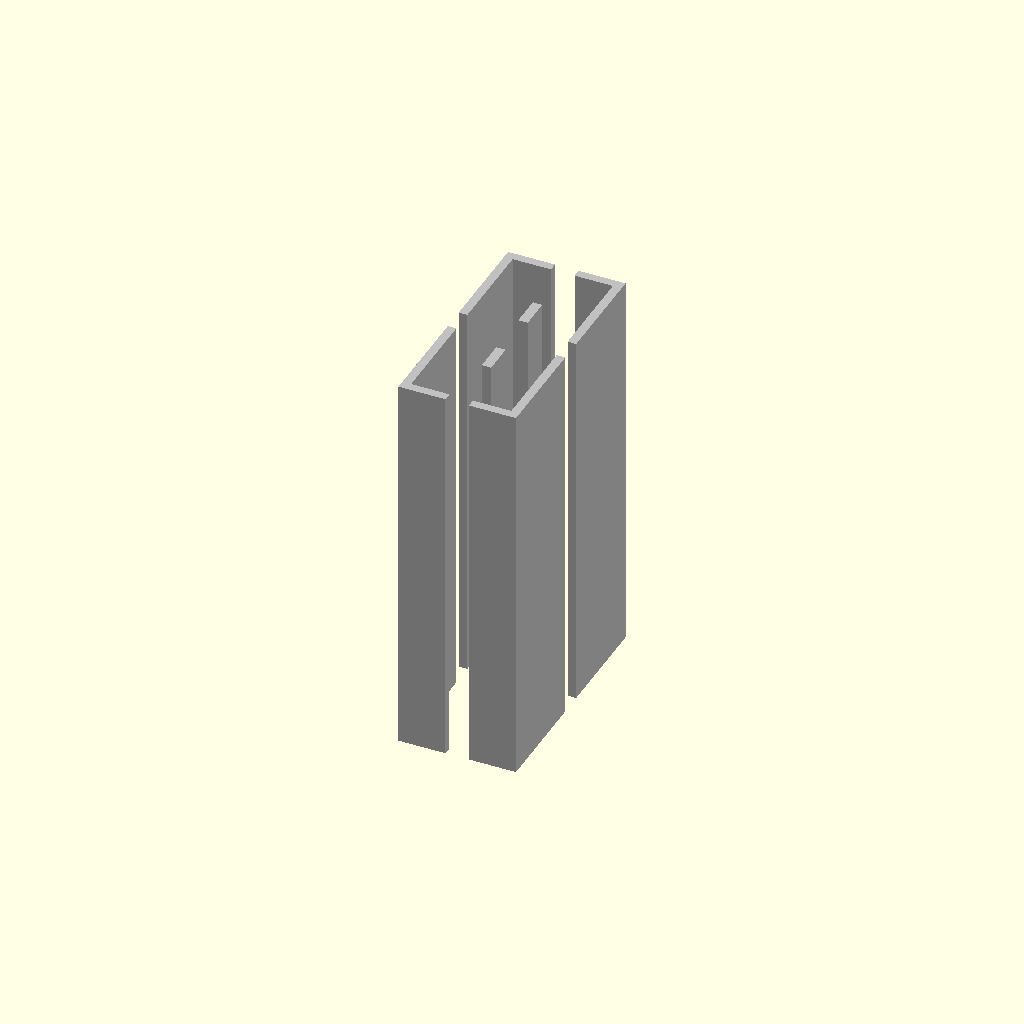
Cell 1: rendered with the file's own defaults.
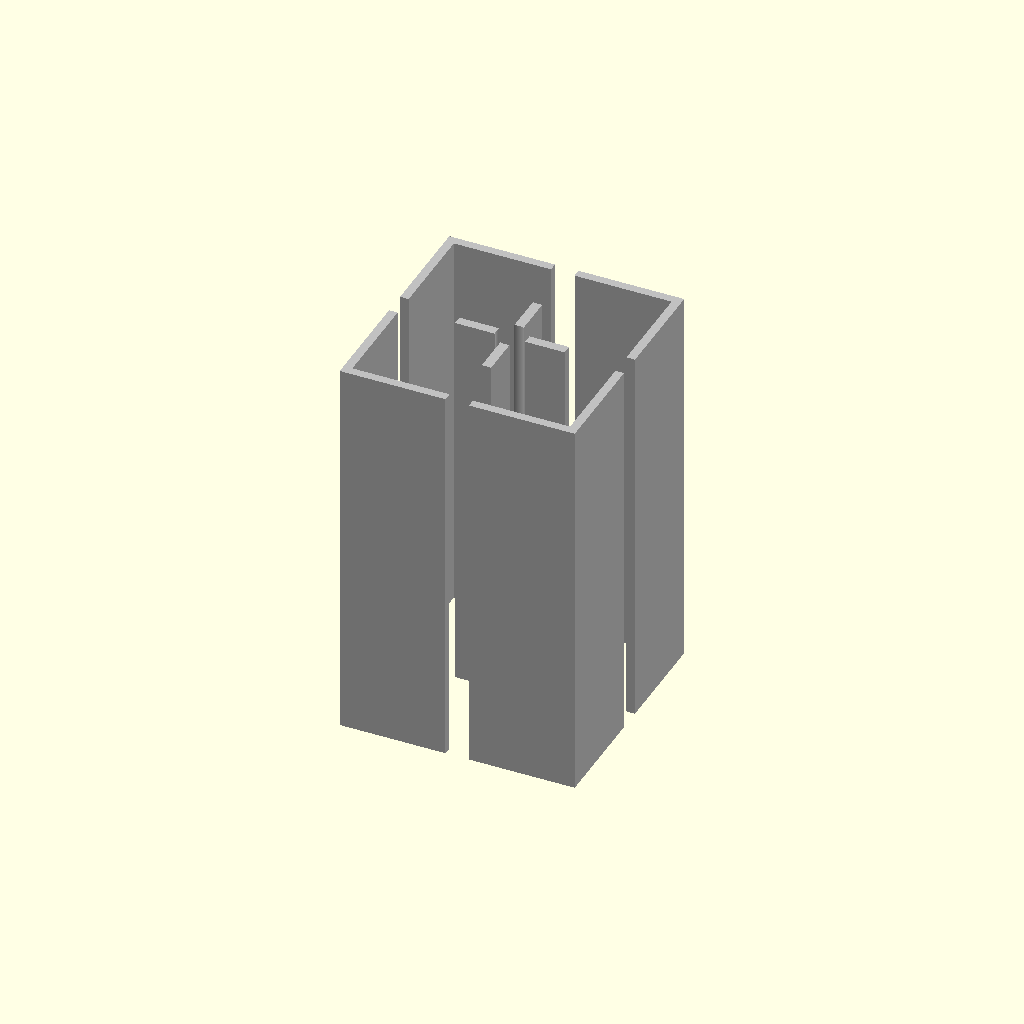
Cell 2 — cross_section_width_mm set to 60, the other parameters unchanged.
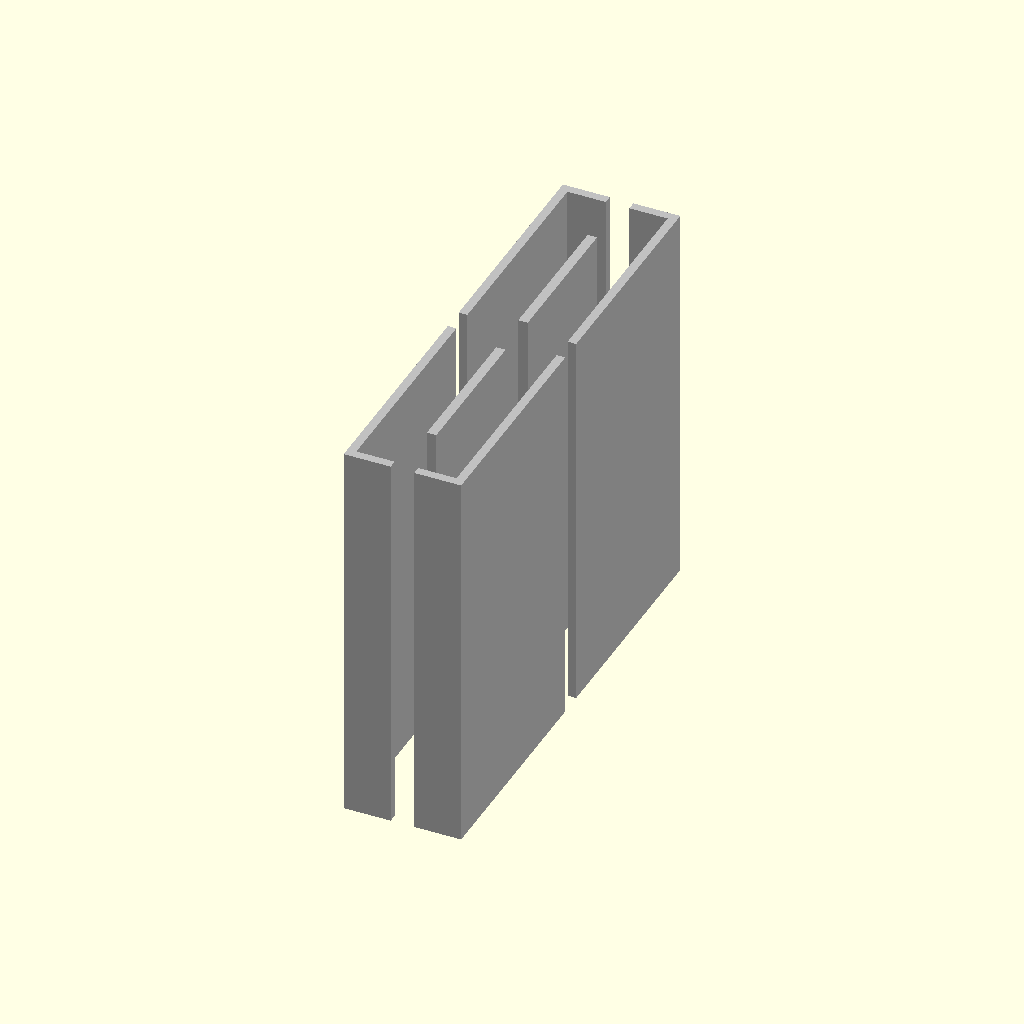
Cell 3: the same model with cross_section_height_mm = 120.
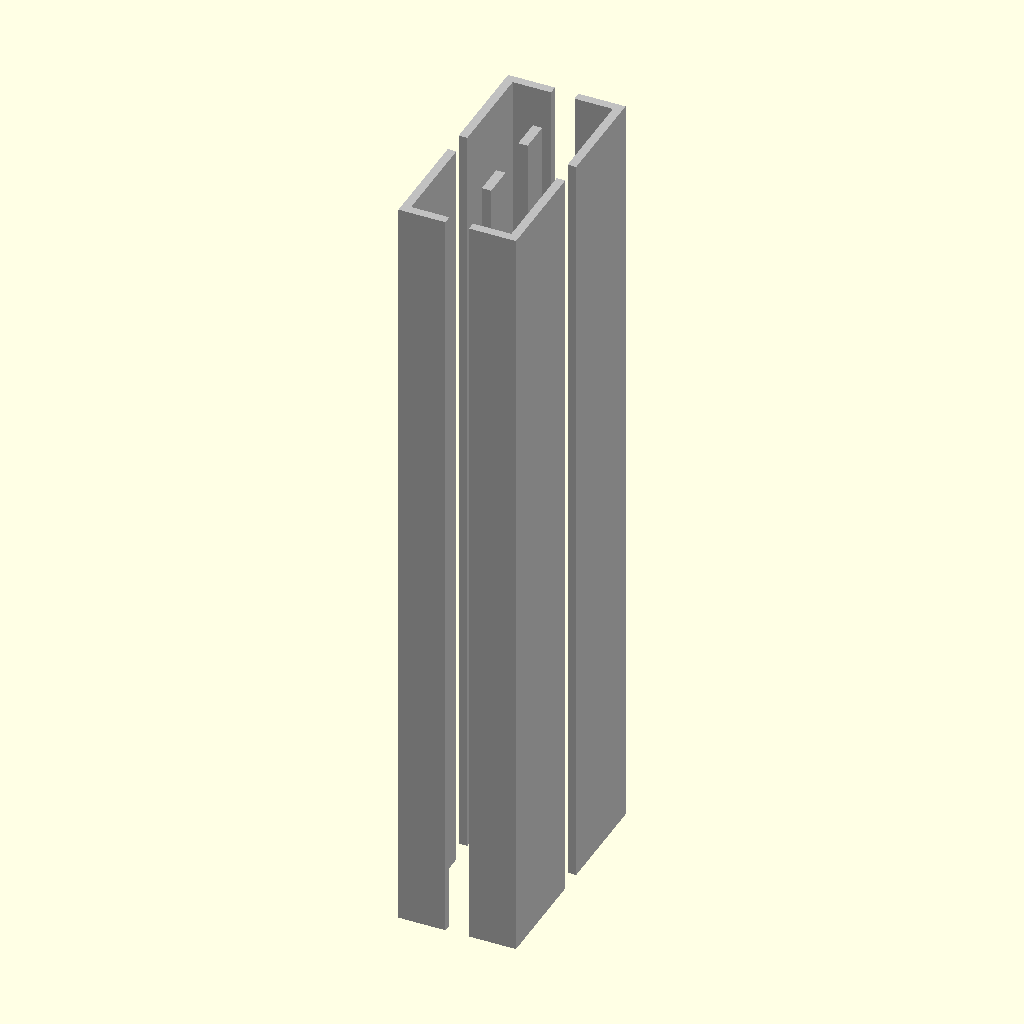
Cell 4 — length_mm set to 200, the other parameters unchanged.
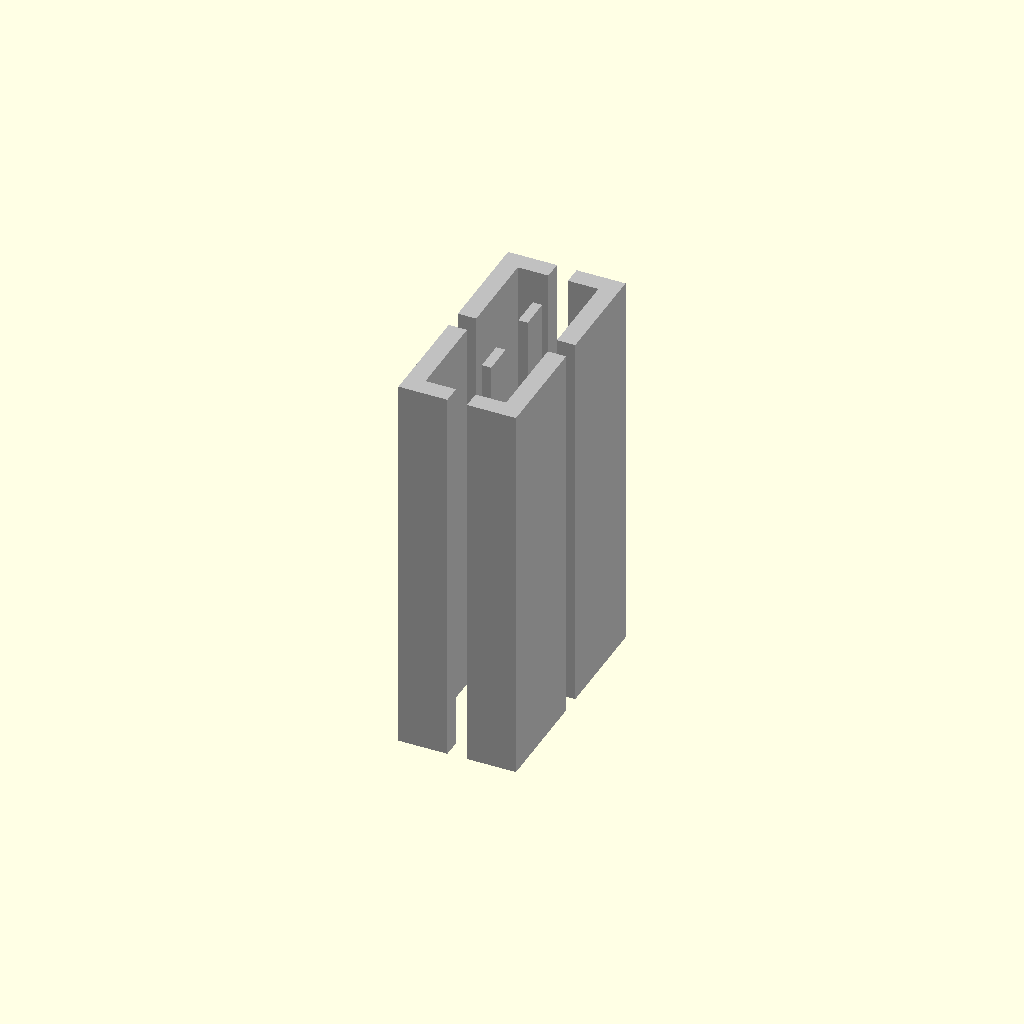
Cell 5: wall_thickness_mm = 5 (everything else at default).
All cells are drawn from one camera (rotation 55°, 0°, 25°, orthographic, colour scheme Cornfield), so only the parameter changes between them.
Source of the model, results/nopscadlib/craft/scad/extrusion__E3060.scad:
// 30x60 aluminium extrusion profile, 100mm long
// One connected solid: outer body minus connected internal voids/slots/bores

$fn = 96;

// Parameters
cross_section_width_mm  = 30.0;   // X
cross_section_height_mm = 60.0;   // Y
length_mm               = 100.0;  // Z
center_along_length     = 1;      // 1=centered, 0=starts at Z=0

wall_thickness_mm       = 2.5;
slot_opening_mm         = 6.0;    // mouth width at surface
slot_depth_mm           = 8.0;    // depth from surface to inner cavity
slot_cavity_width_mm    = 12.0;   // inner cavity width
web_thickness_mm        = 3.0;

center_bore_diameter_mm = 8.0;

include_corner_holes    = 0;
corner_hole_diameter_mm = 5.0;
corner_hole_inset_mm    = 7.5;

overlap_mm              = 0.6;

// Helpers
function zshift() = (center_along_length ? 0 : length_mm/2);

// Clamp helper (avoid impossible geometry that can blank renders)
function clamp(v, lo, hi) = (v < lo) ? lo : ((v > hi) ? hi : v);

// Derived safe dimensions
W  = cross_section_width_mm;
H  = cross_section_height_mm;
L  = length_mm;

wt = clamp(wall_thickness_mm, 0.8, min(W,H)/4);
web = clamp(web_thickness_mm, 1.0, min(W,H)/3);

slot_mouth = clamp(slot_opening_mm, 2.0, min(W,H)/2 - 2*wt);
slot_cav   = clamp(slot_cavity_width_mm, slot_mouth, min(W,H) - 2*wt - 2);
slot_d     = clamp(slot_depth_mm, 2.0, min(W,H)/2 - wt - 1.0);

// T-slot cuts (each is a single connected cut volume per face)
module tslot_cut_x(side=1) { // side=+1 right, -1 left
    // Mouth block touches outer surface; cavity block overlaps mouth to ensure connectivity
    mouth_len = slot_d;
    cav_len   = slot_d;

    // Mouth: from surface inward
    translate([side*(W/2 - mouth_len/2), 0, 0])
        cube([mouth_len + overlap_mm, slot_mouth, L + 2*overlap_mm], center=true);

    // Cavity: behind mouth, overlapping by overlap_mm
    translate([side*(W/2 - mouth_len - cav_len/2 + overlap_mm/2), 0, 0])
        cube([cav_len + overlap_mm, slot_cav, L + 2*overlap_mm], center=true);
}

module tslot_cut_y(side=1) { // side=+1 top, -1 bottom
    mouth_len = slot_d;
    cav_len   = slot_d;

    translate([0, side*(H/2 - mouth_len/2), 0])
        cube([slot_mouth, mouth_len + overlap_mm, L + 2*overlap_mm], center=true);

    translate([0, side*(H/2 - mouth_len - cav_len/2 + overlap_mm/2), 0])
        cube([slot_cav, cav_len + overlap_mm, L + 2*overlap_mm], center=true);
}

module extrusion_3060() {
    difference() {
        // Outer solid (single body)
        cube([W, H, L], center=true);

        // All voids are subtracted from the same outer body (keeps one connected solid)
        union() {
            // T-slots on all 4 faces
            tslot_cut_x(+1);
            tslot_cut_x(-1);
            tslot_cut_y(+1);
            tslot_cut_y(-1);

            // Center bore
            cylinder(d=center_bore_diameter_mm, h=L + 2*overlap_mm, center=true);

            // Internal hollows: create a connected "ring" void that does NOT cut through outer walls.
            // This avoids splitting the extrusion into separate bars.
            inner_w = W - 2*wt;
            inner_h = H - 2*wt;

            // Ensure inner void stays valid and leaves webs
            inner_w2 = max(1.0, inner_w);
            inner_h2 = max(1.0, inner_h);

            // Central rectangular void (kept inside walls)
            cube([inner_w2, inner_h2, L + 2*overlap_mm], center=true);

            // Add back material via "negative cuts" is not possible in difference(),
            // so instead we *limit* the central void to preserve a "+" web by subtracting
            // two smaller voids that overlap the central void, leaving webs uncut.
            // Implemented by cutting only the four corner pockets (connected via small overlaps).

            // Corner pocket sizes (leave webs of thickness 'web')
            pocket_w = (inner_w2 - web) / 2;
            pocket_h = (inner_h2 - web) / 2;

            // If pockets would be invalid, skip them (still yields a valid extrusion)
            if (pocket_w > 0.5 && pocket_h > 0.5) {
                // Remove only corner pockets instead of full inner rectangle:
                // Achieve this by first "undoing" the full inner rectangle cut:
                // We avoid that by not cutting the full inner rectangle when pockets are used.
                // So: conditionally replace the full inner rectangle with corner pockets.
            }
        }
    }
}

// Rebuild extrusion_3060 with correct internal void strategy (no splitting)
module extrusion_3060_fixed() {
    inner_w = W - 2*wt;
    inner_h = H - 2*wt;

    pocket_w = (inner_w - web) / 2;
    pocket_h = (inner_h - web) / 2;

    difference() {
        cube([W, H, L], center=true);

        union() {
            // T-slots
            tslot_cut_x(+1);
            tslot_cut_x(-1);
            tslot_cut_y(+1);
            tslot_cut_y(-1);

            // Center bore
            cylinder(d=center_bore_diameter_mm, h=L + 2*overlap_mm, center=true);

            // Internal hollows: four corner pockets (leave a connected "+" web)
            if (pocket_w > 0.5 && pocket_h > 0.5) {
                for (sx = [-1, 1], sy = [-1, 1]) {
                    translate([sx*(web/2 + pocket_w/2), sy*(web/2 + pocket_h/2), 0])
                        cube([pocket_w + overlap_mm, pocket_h + overlap_mm, L + 2*overlap_mm], center=true);
                }
            } else {
                // Fallback: simple inner rectangle (still connected solid)
                cube([max(1.0, inner_w), max(1.0, inner_h), L + 2*overlap_mm], center=true);
            }

            // Optional corner holes
            if (include_corner_holes) {
                for (sx = [-1, 1], sy = [-1, 1]) {
                    translate([sx*(W/2 - corner_hole_inset_mm),
                               sy*(H/2 - corner_hole_inset_mm),
                               0])
                        cylinder(d=corner_hole_diameter_mm, h=L + 2*overlap_mm, center=true);
                }
            }
        }
    }
}

// Assembly (single solid)
translate([0, 0, zshift()])
    color("Silver") extrusion_3060_fixed();
Parameter table extracted from the source (name, type, default, range or options):
cross_section_width_mm: number, default 30
cross_section_height_mm: number, default 60
length_mm: number, default 100
center_along_length: number, default 1
wall_thickness_mm: number, default 2.5
slot_opening_mm: number, default 6
slot_depth_mm: number, default 8
slot_cavity_width_mm: number, default 12
web_thickness_mm: number, default 3
center_bore_diameter_mm: number, default 8
include_corner_holes: number, default 0
corner_hole_diameter_mm: number, default 5
corner_hole_inset_mm: number, default 7.5
overlap_mm: number, default 0.6
